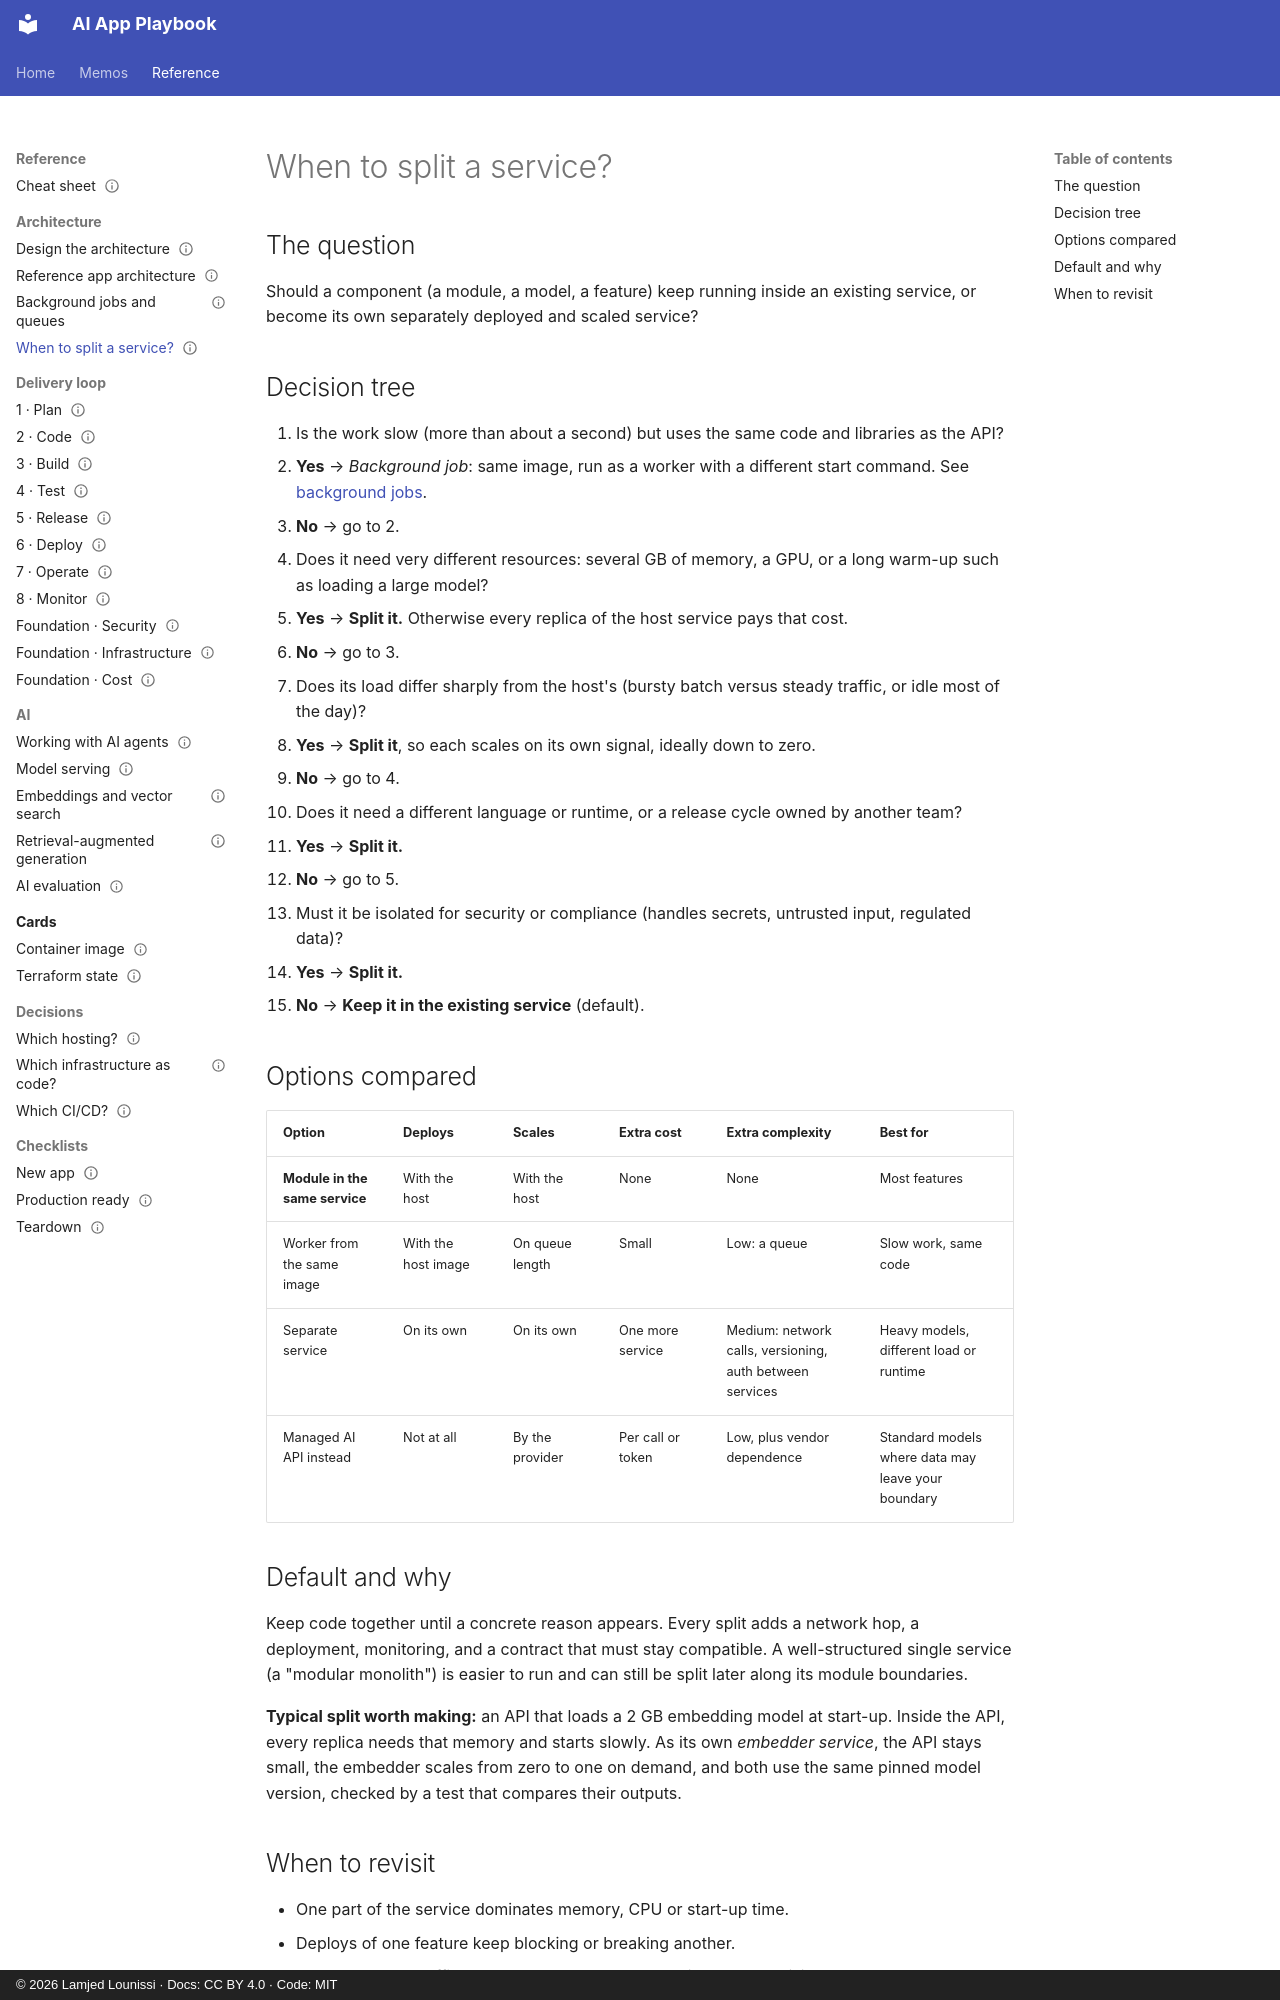

repository: lounissi1/ai-app-playbook · page: decisions/when-to-split/index.html · generator: mkdocs · copyright: © 2026 Lamjed Lounissi · Docs: CC BY 4.0 · Code: MIT

---
id: decision-when-to-split
type: decision
title: When to split a service?
status: draft
updated: 2026-10-13
tags: [architecture, services, microservices, scaling]
related: [card-reference-architecture, card-model-serving, card-background-jobs, guide-architecture, decision-which-hosting]
question: Should this component run as its own service?
default: Keep it in the existing service
---

# When to split a service?

## The question

Should a component (a module, a model, a feature) keep running inside an existing service, or
become its own separately deployed and scaled service?

## Decision tree

1. Is the work slow (more than about a second) but uses the same code and libraries as the API?
   - **Yes** → *Background job*: same image, run as a worker with a different start command.
     See [background jobs](../cards/background-jobs.md).
   - **No** → go to 2.
2. Does it need very different resources: several GB of memory, a GPU, or a long warm-up such as
   loading a large model?
   - **Yes** → **Split it.** Otherwise every replica of the host service pays that cost.
   - **No** → go to 3.
3. Does its load differ sharply from the host's (bursty batch versus steady traffic, or idle
   most of the day)?
   - **Yes** → **Split it**, so each scales on its own signal, ideally down to zero.
   - **No** → go to 4.
4. Does it need a different language or runtime, or a release cycle owned by another team?
   - **Yes** → **Split it.**
   - **No** → go to 5.
5. Must it be isolated for security or compliance (handles secrets, untrusted input, regulated data)?
   - **Yes** → **Split it.**
   - **No** → **Keep it in the existing service** (default).

## Options compared

| Option | Deploys | Scales | Extra cost | Extra complexity | Best for |
|---|---|---|---|---|---|
| **Module in the same service** | With the host | With the host | None | None | Most features |
| Worker from the same image | With the host image | On queue length | Small | Low: a queue | Slow work, same code |
| Separate service | On its own | On its own | One more service | Medium: network calls, versioning, auth between services | Heavy models, different load or runtime |
| Managed AI API instead | Not at all | By the provider | Per call or token | Low, plus vendor dependence | Standard models where data may leave your boundary |

## Default and why

Keep code together until a concrete reason appears. Every split adds a network hop, a deployment,
monitoring, and a contract that must stay compatible. A well-structured single service (a
"modular monolith") is easier to run and can still be split later along its module boundaries.

**Typical split worth making:** an API that loads a 2 GB embedding model at start-up. Inside the
API, every replica needs that memory and starts slowly. As its own *embedder service*, the API stays
small, the embedder scales from zero to one on demand, and both use the same pinned model
version, checked by a test that compares their outputs.
